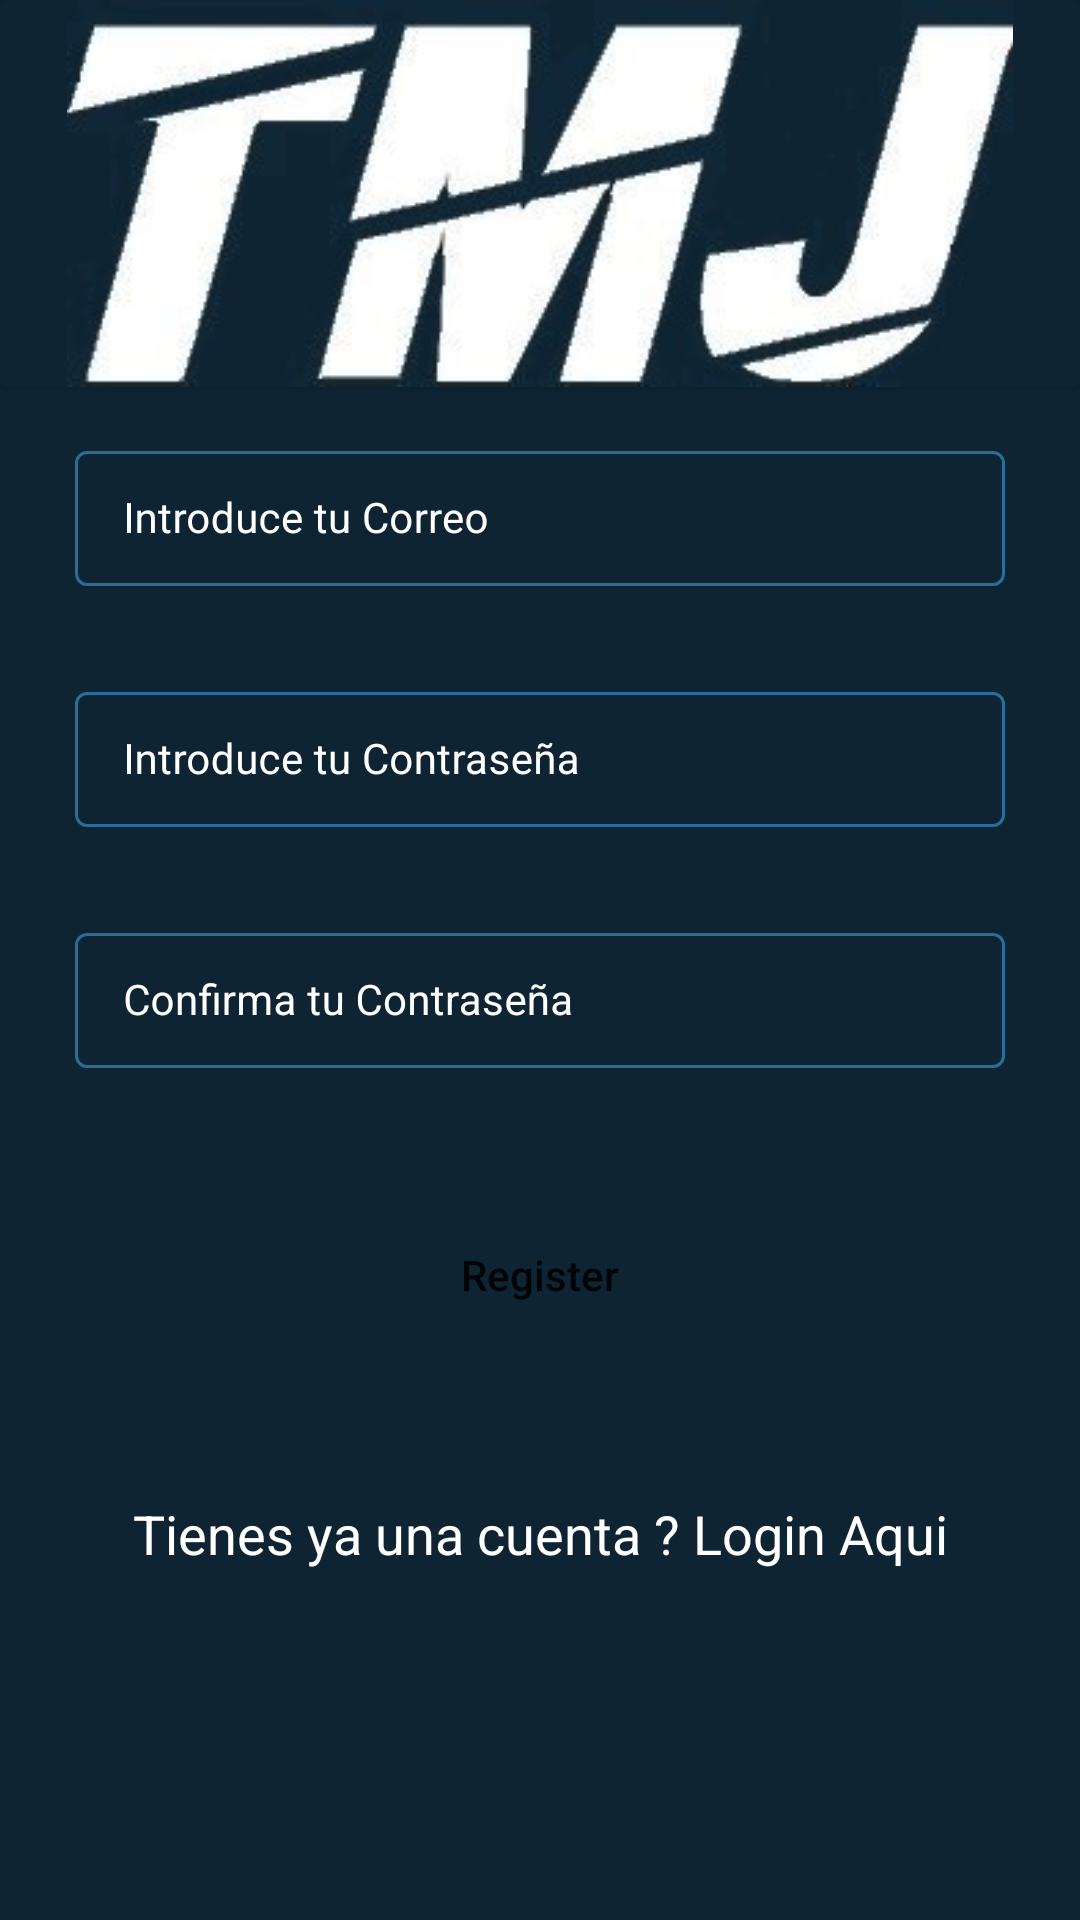

Layout XML and referenced resources for this Android screen:
<!-- AndroidManifest.xml: application theme Theme.TuMejorJugadores -->
<!-- res/layout/activity_register.xml -->
<?xml version="1.0" encoding="utf-8"?>
<RelativeLayout xmlns:android="http://schemas.android.com/apk/res/android"
    xmlns:app="http://schemas.android.com/apk/res-auto"
    xmlns:tools="http://schemas.android.com/tools"
    android:layout_width="match_parent"
    android:layout_height="match_parent"
    android:background="@color/black_shade_1"
    tools:context=".RegisterActivity">


    <androidx.cardview.widget.CardView
        android:layout_width="match_parent"
        android:layout_height="129dp"
        android:background="@color/black_shade_1"
        app:cardBackgroundColor="#0E2433">

        <ImageView
            android:id="@+id/imageView4"
            android:layout_width="match_parent"
            android:layout_height="match_parent"
            android:src="@drawable/img2" />
    </androidx.cardview.widget.CardView>

    <com.google.android.material.textfield.TextInputLayout
        android:id="@+id/idTILUserName"
        style="@style/LoginTextInputLayoutStyle"
        android:layout_width="match_parent"
        android:layout_height="wrap_content"
        android:layout_marginStart="20dp"
        android:layout_marginTop="140dp"
        android:layout_marginEnd="20dp"
        android:hint="Introduce tu Correo"
        android:padding="5dp"
        android:textColorHint="@color/white"
        app:hintTextColor="@color/white">

        <com.google.android.material.textfield.TextInputEditText
            android:id="@+id/idEdtUserName"
            android:layout_width="match_parent"
            android:layout_height="match_parent"
            android:ems="10"
            android:importantForAutofill="no"
            android:inputType="textEmailAddress"
            android:textColor="@color/white"
            android:textColorHint="@color/white"
            android:textSize="14sp" />
    </com.google.android.material.textfield.TextInputLayout>



    <com.google.android.material.textfield.TextInputLayout
        android:id="@+id/idTILPassword"
        style="@style/LoginTextInputLayoutStyle"
        android:layout_width="match_parent"
        android:layout_height="wrap_content"
        android:layout_below="@id/idTILUserName"
        android:layout_marginStart="20dp"
        android:layout_marginTop="20dp"
        android:layout_marginEnd="20dp"
        android:hint="Introduce tu Contraseña"
        android:padding="5dp"
        android:textColorHint="@color/white"
        app:hintTextColor="@color/white">

        <com.google.android.material.textfield.TextInputEditText
            android:id="@+id/idEdtPassword"
            android:layout_width="match_parent"
            android:layout_height="match_parent"
            android:ems="10"
            android:importantForAutofill="no"
            android:inputType="textPassword"
            android:textColor="@color/white"
            android:textColorHint="@color/white"
            android:textSize="14sp" />
    </com.google.android.material.textfield.TextInputLayout>



    <com.google.android.material.textfield.TextInputLayout
        android:id="@+id/idTILConfirmPassword"
        style="@style/LoginTextInputLayoutStyle"
        android:layout_width="match_parent"
        android:layout_height="wrap_content"
        android:layout_below="@id/idTILPassword"
        android:layout_marginStart="20dp"
        android:layout_marginTop="20dp"
        android:layout_marginEnd="20dp"
        android:hint="Confirma tu Contraseña"
        android:padding="5dp"
        android:textColorHint="@color/white"
        app:hintTextColor="@color/white">

        <com.google.android.material.textfield.TextInputEditText
            android:id="@+id/idEdtConfirmPassword"
            android:layout_width="match_parent"
            android:layout_height="match_parent"
            android:ems="10"
            android:importantForAutofill="no"
            android:inputType="textPassword"
            android:textColor="@color/white"
            android:textColorHint="@color/white"
            android:textSize="14sp" />
    </com.google.android.material.textfield.TextInputLayout>


    <Button
        android:id="@+id/idBtnRegister"
        android:layout_width="match_parent"
        android:layout_height="wrap_content"
        android:layout_below="@id/idTILConfirmPassword"
        android:layout_marginStart="25dp"
        android:layout_marginTop="40dp"
        android:layout_marginEnd="25dp"
        android:background="@drawable/button_back"
        android:text="Register"
        android:textAllCaps="false" />



    <TextView
        android:id="@+id/idTVLoginUser"
        android:layout_width="match_parent"
        android:layout_height="wrap_content"
        android:layout_below="@id/idBtnRegister"
        android:layout_marginTop="40dp"
        android:gravity="center"
        android:padding="10dp"
        android:text="Tienes ya una cuenta ? Login Aqui"
        android:textAlignment="center"
        android:textAllCaps="false"
        android:textColor="@color/white"
        android:textSize="18sp" />



    <ProgressBar
        android:id="@+id/idPBLoading"
        android:layout_width="wrap_content"
        android:layout_height="wrap_content"
        android:layout_centerInParent="true"
        android:indeterminate="true"
        android:indeterminateDrawable="@drawable/progress_back"
        android:visibility="gone" />


</RelativeLayout>
<!-- resources referenced by this layout -->
<resources>
  <color name="black_shade_1">#0e2433</color>
  <color name="white">#FFFFFFFF</color>
  <!-- drawable img2: jpeg bitmap (drawable, 16731 bytes) -->
  <style name="LoginTextInputLayoutStyle" parent="Widget.MaterialComponents.TextInputLayout.OutlinedBox.Dense">
          <item name="boxStrokeColor">#296D98</item>
          <item name="boxStrokeWidth">1dp</item>
      </style>
  <style name="Theme.TuMejorJugadores" parent="Theme.MaterialComponents.DayNight.DarkActionBar">
          
          <item name="colorPrimary">@color/purple_500</item>
          <item name="colorPrimaryVariant">@color/purple_700</item>
          <item name="colorOnPrimary">@color/white</item>
          
          <item name="colorSecondary">@color/teal_200</item>
          <item name="colorSecondaryVariant">@color/teal_700</item>
          <item name="colorOnSecondary">@color/black</item>
          
          <item name="android:statusBarColor" tools:targetApi="l">?attr/colorPrimaryVariant</item>
          
      </style>
  <color name="purple_500">#296D98</color>
  <color name="purple_700">#296D98</color>
  <color name="teal_200">#FF03DAC5</color>
  <color name="teal_700">#FF018786</color>
  <color name="black">#FF000000</color>
</resources>
